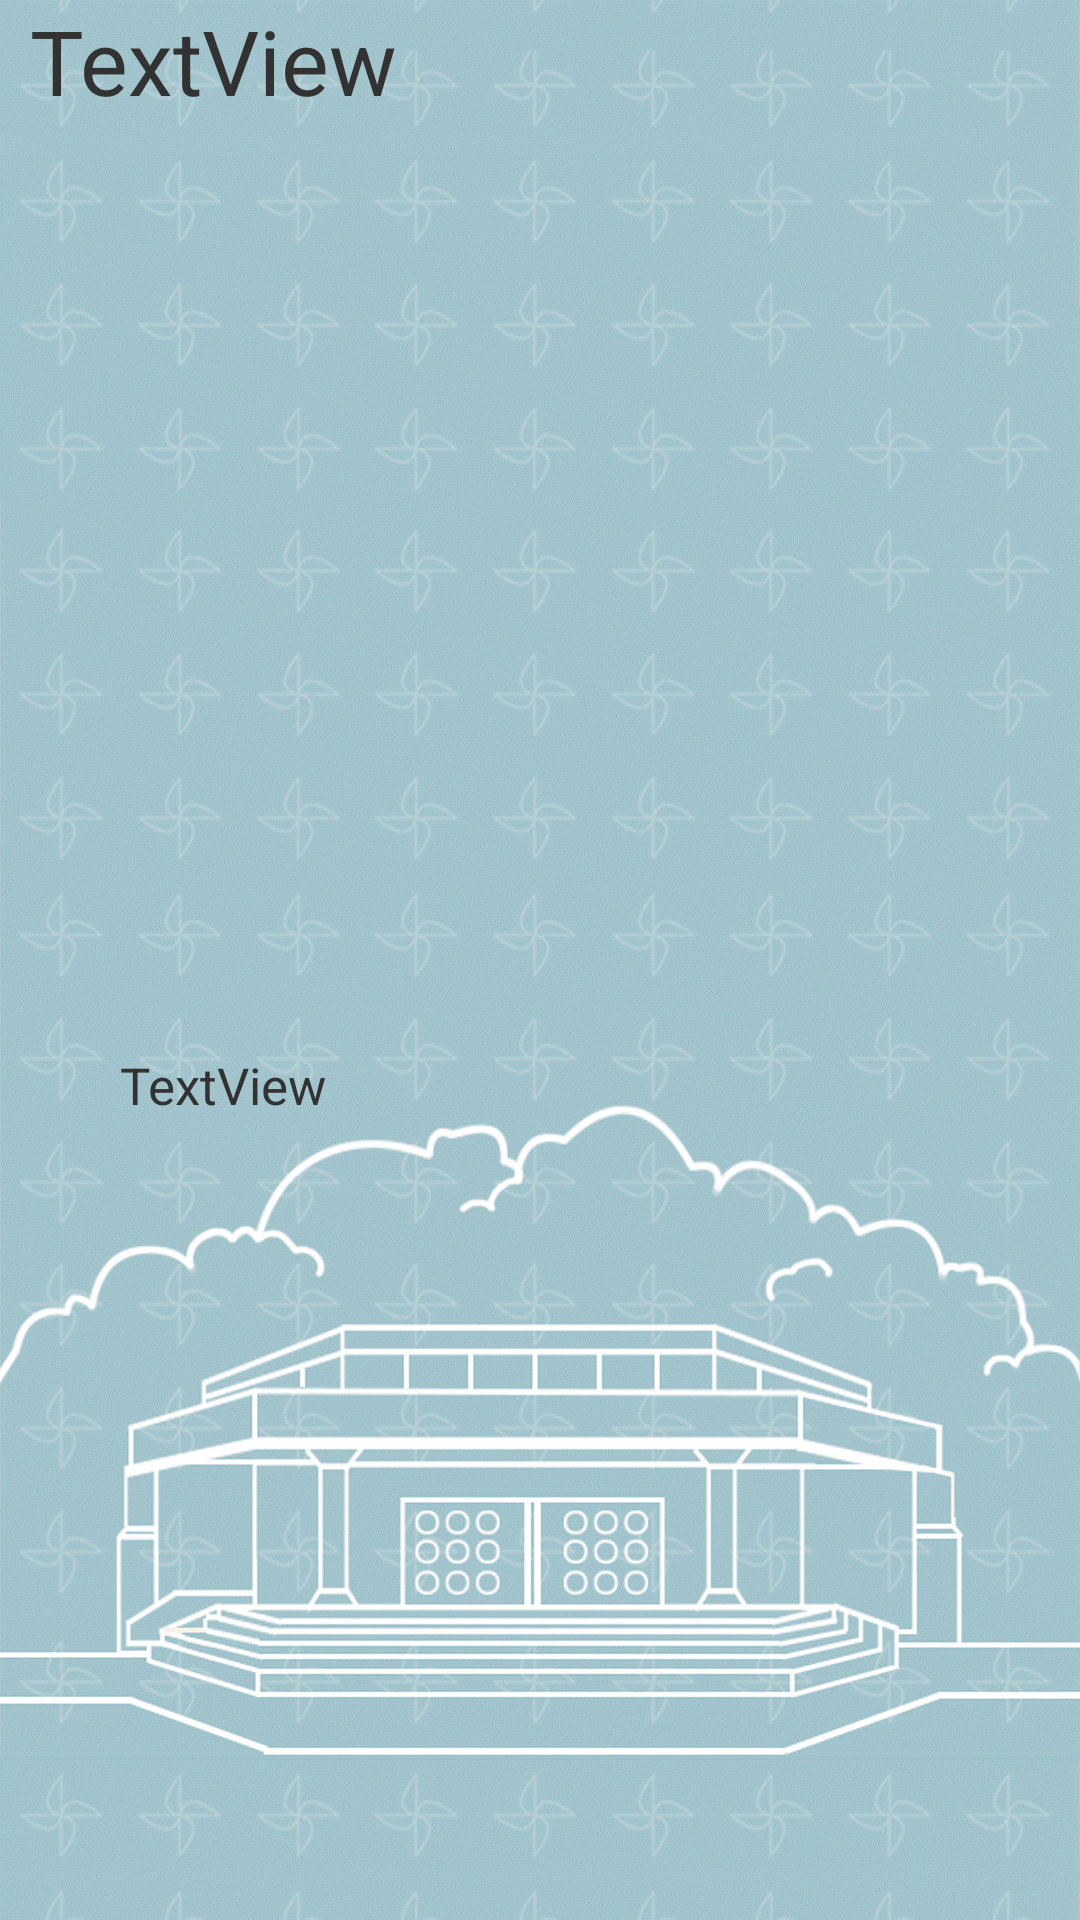

Android layout source for this screen:
<!-- AndroidManifest.xml: application theme CustomActionBarTheme -->
<!-- res/layout/activity_reload.xml -->
<?xml version="1.0" encoding="utf-8"?>
<ScrollView xmlns:android="http://schemas.android.com/apk/res/android"
    android:id="@+id/scrollView1"
    android:layout_width="match_parent"
    android:background="@drawable/intro_background"
    android:layout_height="wrap_content" >

    <LinearLayout
        android:layout_width="match_parent"
        android:layout_height="match_parent"
        android:orientation="vertical" >

        <LinearLayout
            android:layout_width="match_parent"
            android:layout_height="wrap_content"
            android:layout_marginBottom="20sp" >

            <ImageView
                android:id="@+id/imageView1"
                android:layout_width="wrap_content"
                android:layout_height="wrap_content"
                android:adjustViewBounds="true"
                android:src="@drawable/ic_launcher" />

            <TextView
                android:id="@+id/reloadTitle"
                android:layout_width="match_parent"
                android:layout_height="wrap_content"
                android:layout_gravity="center_vertical"
                android:paddingLeft="10sp"
                android:text="TextView"
                android:textSize="30sp" />
        </LinearLayout>

        <android.support.v4.view.ViewPager
            android:id="@+id/reloadViewPager"
            android:layout_width="match_parent"
            android:layout_height="250dp"
            android:clipToPadding="false"
            android:paddingLeft="40dp"
            android:paddingRight="40dp" >
        </android.support.v4.view.ViewPager>

        <LinearLayout
            android:layout_width="match_parent"
            android:layout_height="wrap_content"
            android:layout_margin="40sp"
            android:orientation="vertical" >

            <TextView
                android:id="@+id/reloadContent"
                android:layout_width="match_parent"
                android:layout_height="wrap_content"
                android:gravity="left"
                android:text="TextView"
                android:textSize="17sp" />
        </LinearLayout>
    </LinearLayout>

</ScrollView>
<!-- resources referenced by this layout -->
<resources>
  <!-- drawable intro_background: png bitmap (drawable-xxhdpi, 641957 bytes) -->
  <style name="CustomActionBarTheme" parent="@android:style/Theme.Holo.Light.DarkActionBar">
          <item name="android:actionBarStyle">@style/MyActionBar</item>
      </style>
  <style name="MyActionBar" parent="@android:style/Widget.Holo.Light.ActionBar.Solid.Inverse">
          <item name="android:background">#FCBD7B</item>
      </style>
</resources>
